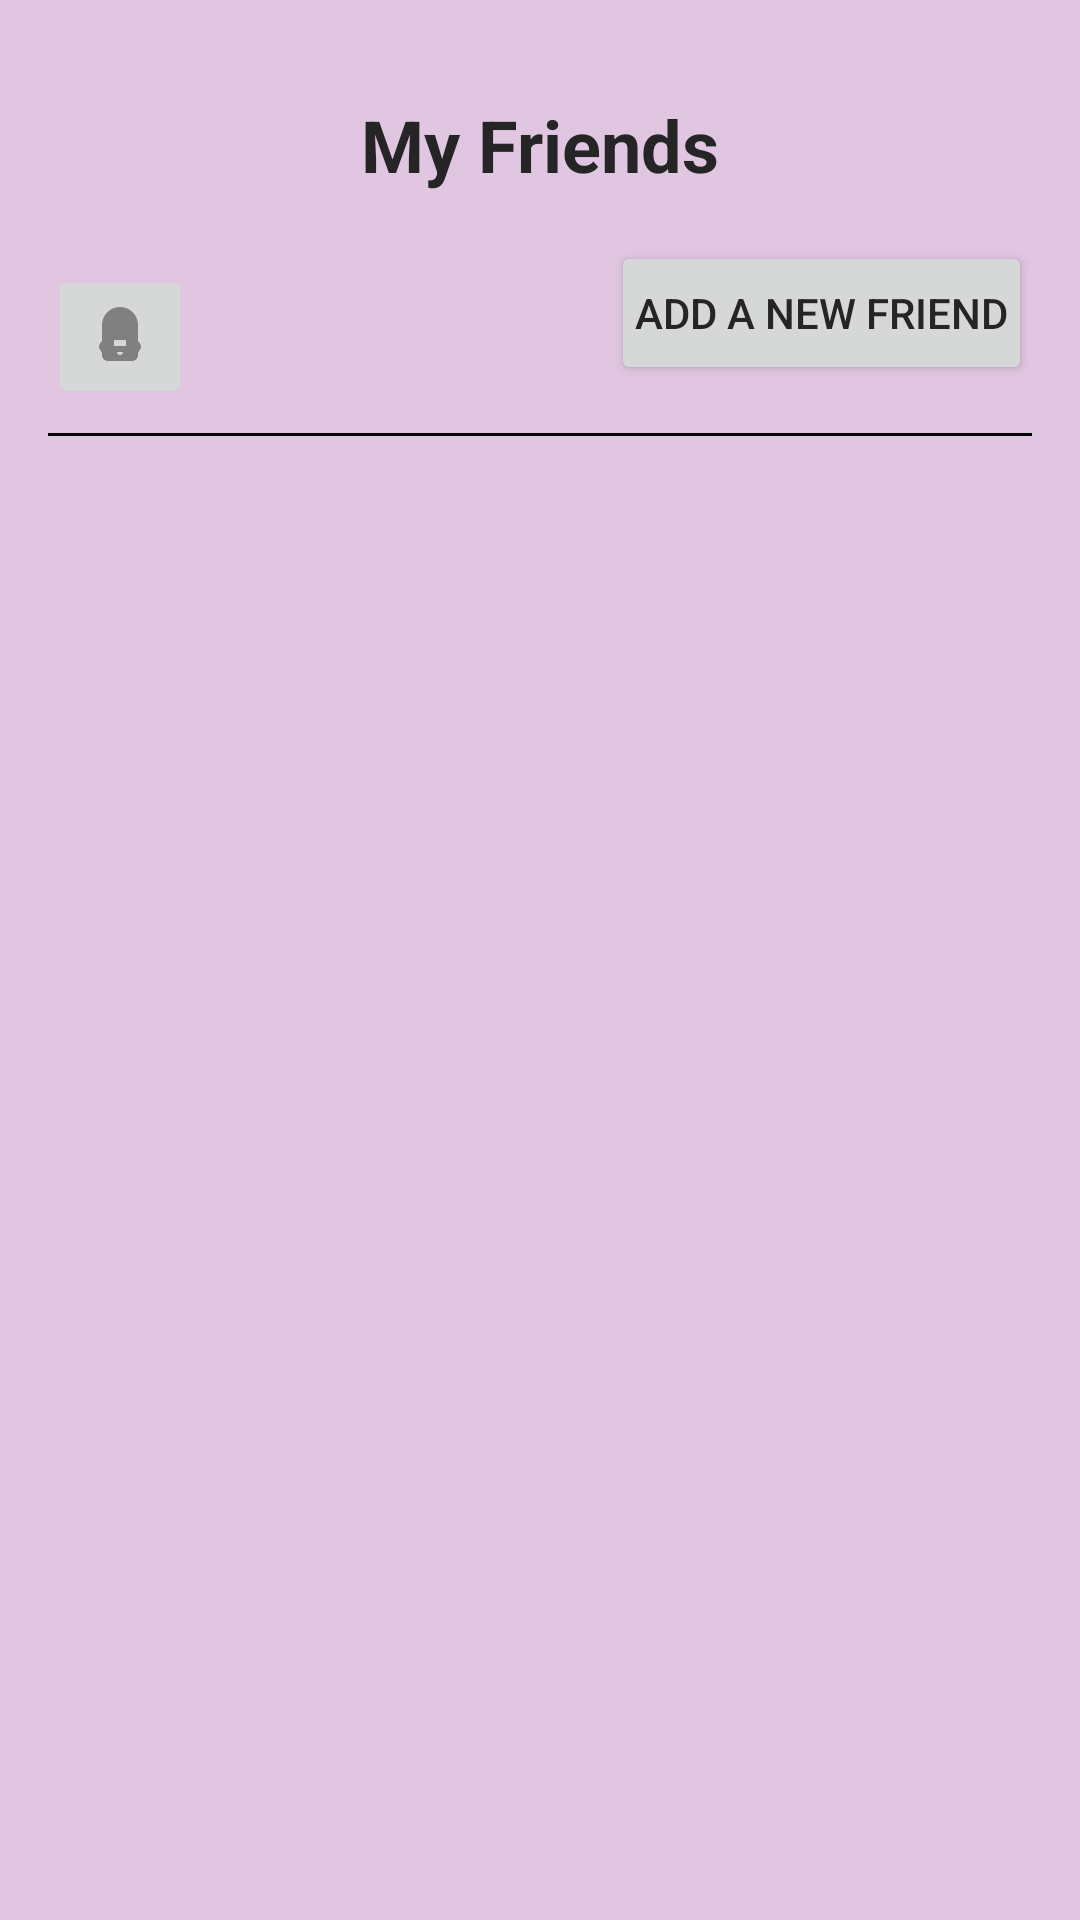

This screen was rendered from an Android layout file. Write that file and the resources it references.
<!-- AndroidManifest.xml: application theme Theme.CareBear -->
<!-- res/layout/fragment_users.xml -->
<androidx.constraintlayout.widget.ConstraintLayout xmlns:android="http://schemas.android.com/apk/res/android"
    xmlns:app="http://schemas.android.com/apk/res-auto"
    android:layout_width="match_parent"
    android:layout_height="match_parent"
    android:padding="16dp">

    
    <TextView
        android:id="@+id/tv_title"
        android:layout_width="wrap_content"
        android:layout_height="wrap_content"
        android:layout_margin="16dp"
        android:text="My Friends"
        android:textSize="24sp"
        android:textStyle="bold"
        app:layout_constraintEnd_toEndOf="parent"
        app:layout_constraintStart_toStartOf="parent"
        app:layout_constraintTop_toTopOf="parent" />

    
    <Button
        android:id="@+id/button_add_friend"
        android:layout_width="wrap_content"
        android:layout_height="wrap_content"
        android:layout_marginTop="16dp"
        android:padding="8dp"
        android:text="Add a New Friend"
        app:layout_constraintEnd_toEndOf="parent"
        app:layout_constraintTop_toBottomOf="@id/tv_title" />

    
    <ImageButton
        android:id="@+id/notification_button"
        android:layout_width="48dp"
        android:layout_height="48dp"
        android:layout_marginTop="24dp"
        android:contentDescription="Bell notification button"
        android:padding="8dp"
        android:src="@drawable/ic_bell"
        app:layout_constraintStart_toStartOf="parent"
        app:layout_constraintTop_toBottomOf="@id/tv_title" />

    
    <View
        android:id="@+id/search_users_divider"
        android:layout_width="0dp"
        android:layout_height="1dp"
        android:layout_marginTop="16dp"
        android:background="#000"
        app:layout_constraintEnd_toEndOf="parent"
        app:layout_constraintStart_toStartOf="parent"
        app:layout_constraintTop_toBottomOf="@id/button_add_friend" />

    
    <androidx.recyclerview.widget.RecyclerView
        android:id="@+id/friends_recycler_view"
        android:layout_width="0dp"
        android:layout_height="0dp"
        app:layout_constraintBottom_toBottomOf="parent"
        app:layout_constraintEnd_toEndOf="parent"
        app:layout_constraintStart_toStartOf="parent"
        app:layout_constraintTop_toBottomOf="@id/search_users_divider"
        app:layout_constraintVertical_bias="1.0" />

</androidx.constraintlayout.widget.ConstraintLayout>
<!-- resources referenced by this layout -->
<resources>
  <!-- drawable ic_bell (drawable) -->
  <?xml version="1.0" encoding="utf-8"?>
  <vector xmlns:android="http://schemas.android.com/apk/res/android"
      android:width="24dp"
      android:height="24dp"
      android:tint="#808080"
      android:viewportWidth="24"
      android:viewportHeight="24">
  
  <path
  android:fillColor="@android:color/white"
  android:pathData="M12,2C8.69,2 6,4.69 6,8V13.35C5.19,14.05 4.72,15.21 5.26,16.12L6,17.29V18C6,19.1 6.9,20 8,20H16C17.1,20 18,19.1 18,18V17.29L18.74,16.12C19.28,15.21 18.81,14.05 18,13.35V8C18,4.69 15.31,2 12,2ZM12,18C11.45,18 11,17.55 11,17H13C13,17.55 12.55,18 12,18ZM14,15H10V13H14V15Z"/>
      </vector>
  <style name="Theme.CareBear" parent="Theme.AppCompat.Light.NoActionBar">
      
      <item name="colorPrimary">@color/colorPrimary</item>
      <item name="colorPrimaryVariant">@color/colorSecondary</item>
      <item name="colorAccent">@color/colorAccent</item>
  
      
      <item name="android:windowBackground">@color/colorBackground1</item>
  
      
      <item name="android:textColor">@color/colorText</item>
  
      
      <item name="android:statusBarColor">@color/colorPrimary</item>
      <item name="android:navigationBarColor">@color/colorPrimary</item>
      </style>
  <color name="colorPrimary">#966B9D</color>
  <color name="colorSecondary">#6D675F</color>
  <color name="colorAccent">#FFE140</color>
  <color name="colorBackground1">#E1C6E1</color>
  <color name="colorText">#252525</color>
</resources>
